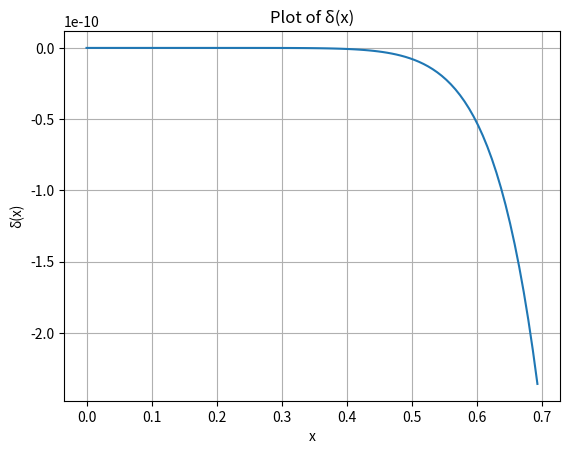

Write Python code to recreate this figure.

import numpy as np
import csv
import matplotlib.pyplot as plt


def taylorExponential_allsums(terms=1, x_0=0):
    invert = False
    if x_0 < 0:
        invert = True
    x_0 = np.abs(x_0)
    summands = [1, x_0]

    for n in range(terms+1):
        if n < 2:
            continue
        factor = x_0/n
        summands.append(summands[-1]*factor)
    summands = np.array(summands)

    forward = 0
    backward = 0
    for n in range(len(summands)):
        forward = forward + summands[n]
        reverse = len(summands) - 1 - n
        backward = backward + summands[reverse]
    check_sum = np.sum(summands)

    if invert:
        forward = 1/forward
        backward = 1/backward
        check_sum = 1/check_sum

    return summands, check_sum, forward, backward

def allErrors(terms=1, x_0=0, output=True):
    summands, np_sum, forward_sum, backward_sum = taylorExponential_allsums(terms=terms, x_0=x_0)
    true_value = np.exp(x_0)
    taylor_value = taylor_exp(x_0)

    taylor_value_abs_error = np.abs(forward_sum - true_value)
    taylor_value_rel_error = taylor_value_abs_error / true_value

    forward_abs_error = np.abs(forward_sum - true_value)
    forward_rel_error = forward_abs_error / true_value

    backward_abs_error = np.abs(backward_sum - true_value)
    backward_rel_error = backward_abs_error / true_value

    check_abs_error = np.abs(np_sum - true_value)
    check_rel_error = check_abs_error / true_value

    if output:
        print('"True" Value:', f"{true_value:.3E}")
        print("Taylor Value:", f"{taylor_value:.3E}")
        print("Taylor Absolute Error:", f"{taylor_value_abs_error:.3E}")
        print("Taylor Relative Error:", f"{taylor_value_rel_error:.3E}")
        print("Forward Sum Value:", f"{forward_sum:.3E}")
        print("Forward Absolute Error:", f"{forward_abs_error:.3E}")
        print("Forward Relative Error:", f"{forward_rel_error:.3E}")
        print("Backward Sum Value:", f"{backward_sum:.3E}")
        print("Backward Absolute Error:", f"{backward_abs_error:.3E}")
        print("Backward Relative Error:", f"{backward_rel_error:.3E}")
        print("CheckSum Absolute Error:", f"{check_abs_error:.3E}")
        print("CheckSum Relative Error:", f"{check_rel_error:.3E}")

    return true_value, taylor_value, taylor_value_abs_error, taylor_value_rel_error, forward_sum, forward_abs_error, forward_rel_error, backward_sum, backward_abs_error, backward_rel_error, check_abs_error, check_rel_error

def txt_write_error(term_values=None, x_0_values=None):
    if term_values is None:
        term_values = [1]
    if x_0_values is None:
        x_0_values = [0]
    txt_file_path = 'error_analysis_table.txt'

    with open(txt_file_path, 'w') as txtfile:
        txtfile.write(
            "{:<8} {:<8} {:<15} {:<15} {:<15} {:<15} {:<15} {:<15} {:<15} {:<15} {:<15} {:<15} {:<15}\n".format("terms", "x_0", "True Value",
                                                                                           "Taylor(x)",
                                                                                           "Taylor Abs Err",
                                                                                           "Taylor Rel Err",
                                                                                           "Forward Sum",
                                                                                           "Forward Abs Err",
                                                                                           "Forward Rel Err",
                                                                                           "Backward Sum",
                                                                                           "Backward Abs Err",
                                                                                           "Backward Rel Err",
                                                                                           "CheckSum Abs Err"
                                                                                           "CheckSum Rel Err"))

        for x_0 in x_0_values:
            taylor_value = taylor_exp(x_0)
            for terms in term_values:
                true_value, taylor_value, taylor_value_abs_error, taylor_value_rel_error, forward_sum, forward_abs_error, forward_rel_error, backward_sum, backward_abs_error, backward_rel_error, check_abs_error, check_rel_error = allErrors(
                    terms=terms, x_0=x_0)

                txtfile.write(
                    "{:<8} {:<8} {:<15.10e} {:<15.10e} {:<15.10e} {:<15.10e} {:<15.10e} {:<15.10e} {:<15.10e} {:<15.10e} {:<15.10e} {:<15.10e} {:<15.10e} {:<15.10e}\n".format(
                        terms, x_0, true_value, taylor_value, taylor_value_abs_error, taylor_value_rel_error, forward_sum, forward_abs_error, forward_rel_error, backward_sum,
                        backward_abs_error, backward_rel_error, check_abs_error, check_rel_error))

    print("Data has been written to", txt_file_path)

def csv_write_error(term_values=None, x_0_values=None):
    if term_values is None:
        term_values = [1]
    if x_0_values is None:
        x_0_values = [0]
    csv_file_path = 'error_analysis_table.csv'

    with open(csv_file_path, 'w', newline='') as csvfile:
        writer = csv.writer(csvfile, delimiter=';')

        writer.writerow(
            ["terms", "x_0", "True Value", "Taylor(x)", "Taylor Abs Err", "Taylor Rel Err", "Forward Sum", "Forward Abs Err", "Forward Rel Err", "Backward Sum",
             "Backward Abs Err", "Backward Rel Err"])

        for x_0 in x_0_values:
            taylor_value = taylor_exp(x_0)
            for terms in term_values:
                true_value, taylor_value, taylor_value_abs_error, taylor_value_rel_error, forward_sum, forward_abs_error, forward_rel_error, backward_sum, backward_abs_error, backward_rel_error, check_abs_error, check_rel_error = allErrors(
                    terms=terms, x_0=x_0)

                writer.writerow(
                    [terms, x_0, true_value, taylor_value, taylor_value_abs_error, taylor_value_rel_error, forward_sum, forward_abs_error, forward_rel_error, backward_sum,
                     backward_abs_error, backward_rel_error])

    print("Data has been written to", csv_file_path)

def taylorExponential_back(terms=1, x_0=0):
    invert = False
    if x_0 < 0:
        invert = True
    x_0 = np.abs(x_0)
    summands = [1, x_0]

    for n in range(terms+1):
        if n < 2:
            continue
        factor = x_0/n
        summands.append(summands[-1]*factor)

    backward = 0
    for n in range(len(summands)):
        reverse = len(summands) - 1 - n
        backward = backward + summands[reverse]


    if invert:
        backward = 1 / backward

    return backward

def plotting_delta(x_values, function, *args):
    def delta(x):
        return (function(*args, x) - np.exp(x)) / np.exp(x)

    y_values = []
    for item in x_values:
        y_values.append(delta(item))

    # Plot the function
    plt.plot(x_values, y_values)
    plt.xlabel('x')
    plt.ylabel('δ(x)')
    plt.title("Plot of δ(x)")
    plt.grid(True)
    plt.show()

def taylor_exp(x):
    ln2 = np.log(2)
    if np.abs(x) > ln2:
        invert = False
        if x < 0:
            invert = True
        x = np.abs(x)

        u = int(x / ln2)
        r = x - u * ln2
        result = (np.power(2, u) * taylorExponential_back(terms=10, x_0=r))
        if invert:
            result = 1/result
    else:
        result = taylorExponential_back(terms=10, x_0=x)
    return result

def main():
    error = True
    if error:
        txt_write_error(term_values=[10, 50], x_0_values=[1, 10, 20, -10, -20])
        csv_write_error(term_values=[10, 50], x_0_values=[1, 10, 20, -10, -20])

    plot = True
    if plot:
        x_values = np.linspace(0, np.log(2), 100)
        plotting_delta(x_values, taylorExponential_back, 10)

    #print(taylor_exp(1))


if __name__ == "__main__":
    main()
